Run: headless pygame with SDL's dummy video driver; simulated clock (each Clock.tick advances the game by its frame time, no real sleeping); random seed 0; keys injected as events and as key.get_pressed() state; no mouse input.
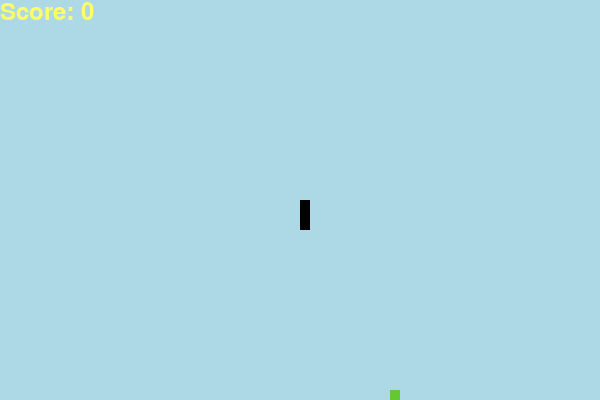
Frame 1 of 4 · flips 1–60 · no input
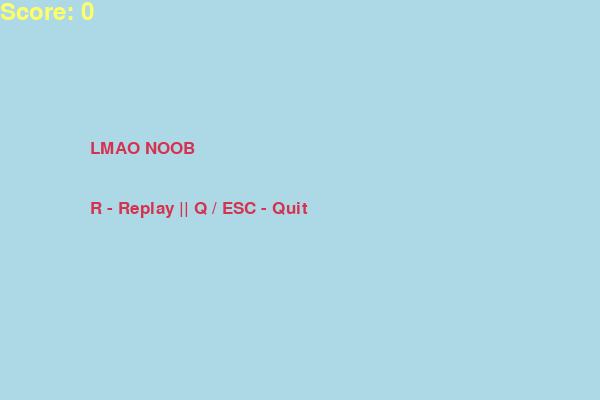
Frame 2 of 4 · flips 61–180 · tapped SPACE, RETURN · held RIGHT (→), D
Frame 3 of 4 · flips 181–300 · held DOWN (↓), S · screen unchanged from frame 2, image omitted
Frame 4 of 4 · flips 301–420 · held LEFT (←), A, UP (↑), W · screen unchanged from frame 3, image omitted

The pygame program that drew these frames:

import pygame
import random

pygame.init()

color_white = (255, 255, 255)
color_yellow = (255, 255, 102)
color_black = (0, 0, 0)
color_red = (213, 50, 80)
color_green = (100, 200, 50)
color_blue = (173, 216, 230)

display_width = 600
display_height = 400

display = pygame.display.set_mode((display_width, display_height))
pygame.display.set_caption('Snek')

clock = pygame.time.Clock()

snake_particle = 10
snake_speed = 15

font_style = pygame.font.SysFont("bahnschrift", 25)
score_font = pygame.font.SysFont("arial", 35)


def show_score(score):
    value = score_font.render("Score: " + str(score), True, color_yellow)
    display.blit(value, [0, 0])


def snake(snake_particle, snake_array):
    for x in snake_array:
        pygame.draw.rect(display, color_black, [
                         x[0], x[1], snake_particle, snake_particle])


def message(msg, color, x, y):
    mesg = font_style.render(msg, True, color)
    display.blit(mesg, [x, y])


def gameLoop():
    game_closed = False
    game_lost = False

    x1 = display_width / 2
    y1 = display_height / 2

    x1_change = 0
    y1_change = 0

    # create snake with length 3
    snake_array = []
    snake_length = 3
    for x in range(snake_length - 1, 0, -1):
        snake_array.append([x1, y1 + x * snake_particle])

    food_posX = round(random.randrange(
        0, display_width - snake_particle) / 10.0) * 10.0
    food_posY = round(random.randrange(
        0, display_height - snake_particle) / 10.0) * 10.0

    while not game_closed:
        for event in pygame.event.get():
            if event.type == pygame.QUIT:
                game_closed = True

            elif event.type == pygame.KEYDOWN:
                if game_lost == False:
                    if event.key == pygame.K_LEFT:
                        if x1 - snake_particle != snake_array[-2][0]:
                            x1_change = -snake_particle
                            y1_change = 0
                    elif event.key == pygame.K_RIGHT:
                        if x1 + snake_particle != snake_array[-2][0]:
                            x1_change = snake_particle
                            y1_change = 0
                    elif event.key == pygame.K_UP:
                        if y1 - snake_particle != snake_array[-2][1]:
                            x1_change = 0
                            y1_change = -snake_particle
                    elif event.key == pygame.K_DOWN:
                        if y1 + snake_particle != snake_array[-2][1]:
                            x1_change = 0
                            y1_change = snake_particle

                else:
                    if event.type == pygame.KEYDOWN:
                        if event.key == pygame.K_q or event.key == pygame.K_ESCAPE:
                            game_closed = True
                            game_lost = False
                        if event.key == pygame.K_r:
                            gameLoop()

        if game_lost == True:
            display.fill(color_blue)
            message("LMAO NOOB",
                    color_red, display_width * 0.15, display_height * 0.35)
            message("R - Replay || Q / ESC - Quit", color_red,
                    display_width * 0.15, display_height * 0.50)
            show_score(snake_length - 3)

        else:
            if x1 >= display_width or x1 < 0 or y1 >= display_height or y1 < 0:
                game_lost = True

            x1 += x1_change
            y1 += y1_change

            snake_Head = []
            snake_Head.append(x1)
            snake_Head.append(y1)
            if snake_Head != snake_array[-1]:
                snake_array.append(snake_Head)
                if len(snake_array) > snake_length:
                    del snake_array[0]

            for x in snake_array[:-1]:
                if x == snake_Head:
                    game_lost = True

            if game_lost == False and x1 == food_posX and y1 == food_posY:
                food_posX = round(random.randrange(
                    0, display_width - snake_particle) / 10.0) * 10.0
                food_posY = round(random.randrange(
                    0, display_height - snake_particle) / 10.0) * 10.0
                snake_length += 1

            display.fill(color_blue)
            pygame.draw.rect(display, color_green, [
                             food_posX, food_posY, snake_particle, snake_particle])

            snake(snake_particle, snake_array)
            show_score(snake_length - 3)

        pygame.display.update()
        clock.tick(snake_speed)

    pygame.quit()
    quit()


gameLoop()
